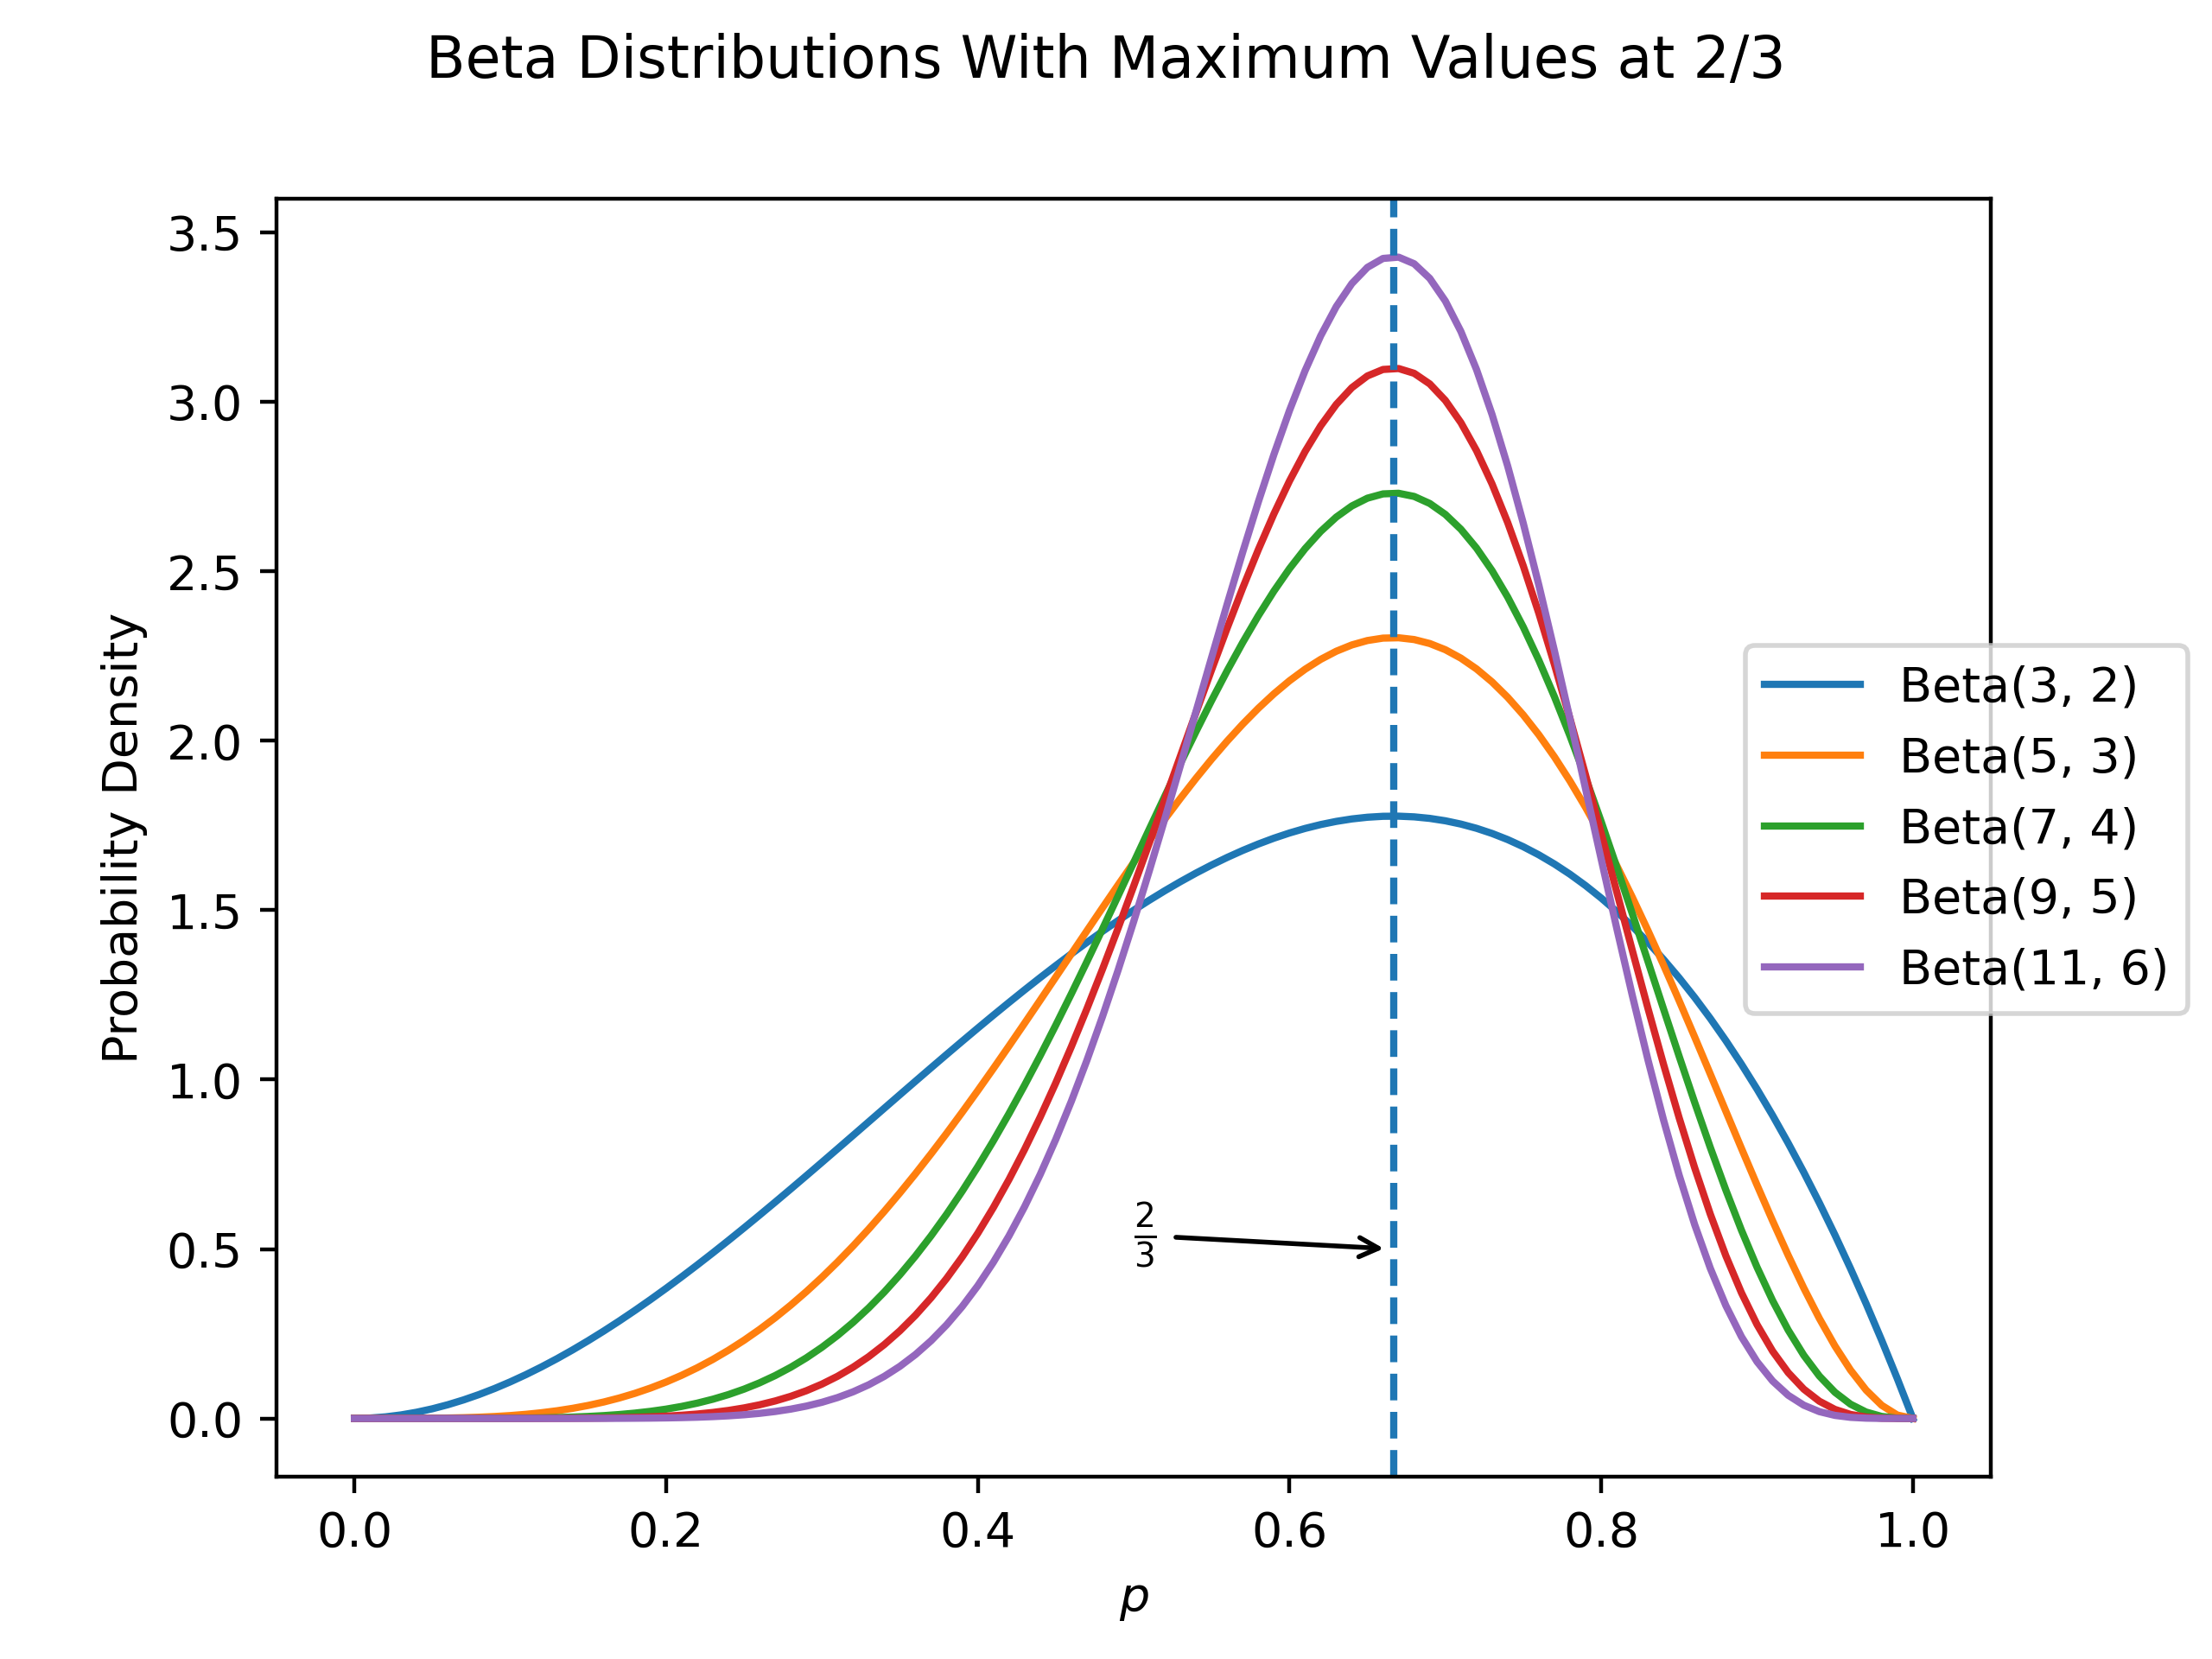

This chart was generated by the following Python code:
import numpy as np
import pandas as pd
import matplotlib.pyplot as plt
from scipy.stats import beta

ps = np.linspace(0, 1, 101)

fig, ax = plt.subplots()
ax.set_xlabel("$p$")
ax.set_ylabel("Probability Density")
for alpha_param, beta_param in [(num_successes + 1, num_failures + 1) for num_successes, num_failures in [(2 * k, 1 * k) for k in range(1, 6)]]:
    ax.plot(ps, beta(alpha_param, beta_param).pdf(ps), label=f"Beta({alpha_param}, {beta_param})")
ax.axvline(x=2/3, linestyle="--")
ax.annotate(r"$\frac{2}{3}$", xy=(2/3, 0.5), xytext=(0.5, 0.5), arrowprops=dict(arrowstyle="->"))
fig.legend(loc="center right")
fig.suptitle(f"Beta Distributions With Maximum Values at 2/3")
fig.savefig("differentBetas.png", dpi=400)
